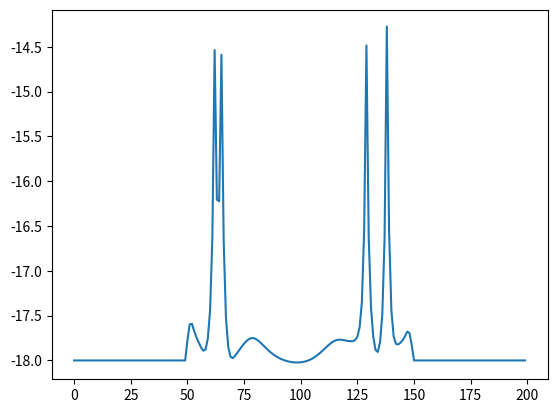

Recreate this plot in Python.
import numpy as np
import matplotlib.pyplot as plt

y = np.array([
-1.8000000000e+01,-1.8000000000e+01,-1.8000000000e+01,-1.8000000000e+01,-1.8000000000e+01,-1.8000000000e+01,-1.8000000000e+01,-1.8000000000e+01,-1.8000000000e+01,-1.8000000000e+01,-1.8000000000e+01,-1.8000000000e+01,-1.8000000000e+01,-1.8000000000e+01,-1.8000000000e+01,-1.8000000000e+01,-1.8000000000e+01,-1.8000000000e+01,-1.8000000000e+01,-1.8000000000e+01,-1.8000000000e+01,-1.8000000000e+01,-1.8000000000e+01,-1.8000000000e+01,-1.8000000000e+01,-1.8000000000e+01,-1.8000000000e+01,-1.8000000000e+01,-1.8000000000e+01,-1.8000000000e+01,-1.8000000000e+01,-1.8000000000e+01,-1.8000000000e+01,-1.8000000000e+01,-1.8000000000e+01,-1.8000000000e+01,-1.8000000000e+01,-1.8000000000e+01,-1.8000000000e+01,-1.8000000000e+01,-1.8000000000e+01,-1.8000000000e+01,-1.8000000000e+01,-1.8000000000e+01,-1.8000000000e+01,-1.8000000000e+01,-1.8000000000e+01,-1.8000000000e+01,-1.8000000000e+01,-1.8000000000e+01,-1.7775193597e+01,-1.7596321094e+01,-1.7592396226e+01,-1.7674262615e+01,-1.7743853548e+01,-1.7800386203e+01,-1.7853828362e+01,-1.7891050904e+01,-1.7877644141e+01,-1.7754616756e+01,-1.7437708684e+01,-1.6627953889e+01,-1.4538358969e+01,-1.6206683358e+01,-1.6224776337e+01,-1.4589904500e+01,-1.6669134582e+01,-1.7524654452e+01,-1.7846620703e+01,-1.7959468110e+01,-1.7973585861e+01,-1.7948985383e+01,-1.7913566054e+01,-1.7877634945e+01,-1.7843854671e+01,-1.7812623889e+01,-1.7785173784e+01,-1.7764054202e+01,-1.7751893015e+01,-1.7750037623e+01,-1.7758058730e+01,-1.7774111600e+01,-1.7795672120e+01,-1.7820221654e+01,-1.7845679239e+01,-1.7870561540e+01,-1.7893948941e+01,-1.7915358748e+01,-1.7934602257e+01,-1.7951665449e+01,-1.7966624561e+01,-1.7979592777e+01,-1.7990689448e+01,-1.8000023561e+01,-1.8007685293e+01,-1.8013741638e+01,-1.8018233771e+01,-1.8021174914e+01,-1.8022548316e+01,-1.8022305441e+01,-1.8020364737e+01,-1.8016611889e+01,-1.8010903315e+01,-1.8003074730e+01,-1.7992956555e+01,-1.7980398168e+01,-1.7965302422e+01,-1.7947670163e+01,-1.7927652056e+01,-1.7905601522e+01,-1.7882118162e+01,-1.7858066615e+01,-1.7834554781e+01,-1.7812861419e+01,-1.7794315199e+01,-1.7780131971e+01,-1.7771198245e+01,-1.7767771613e+01,-1.7769149883e+01,-1.7773585562e+01,-1.7778815292e+01,-1.7783059404e+01,-1.7785403164e+01,-1.7784197224e+01,-1.7773080222e+01,-1.7734975258e+01,-1.7630024280e+01,-1.7343626683e+01,-1.6539161843e+01,-1.4486490339e+01,-1.6619385000e+01,-1.7403344674e+01,-1.7732503735e+01,-1.7881660353e+01,-1.7905258044e+01,-1.7797697091e+01,-1.7486184477e+01,-1.6642005335e+01,-1.4274625364e+01,-1.6565108313e+01,-1.7439426513e+01,-1.7731470736e+01,-1.7814886554e+01,-1.7822151162e+01,-1.7802429291e+01,-1.7774415198e+01,-1.7731752493e+01,-1.7677857500e+01,-1.7694601127e+01,-1.7830978731e+01,-1.8000000000e+01,-1.8000000000e+01,-1.8000000000e+01,-1.8000000000e+01,-1.8000000000e+01,-1.8000000000e+01,-1.8000000000e+01,-1.8000000000e+01,-1.8000000000e+01,-1.8000000000e+01,-1.8000000000e+01,-1.8000000000e+01,-1.8000000000e+01,-1.8000000000e+01,-1.8000000000e+01,-1.8000000000e+01,-1.8000000000e+01,-1.8000000000e+01,-1.8000000000e+01,-1.8000000000e+01,-1.8000000000e+01,-1.8000000000e+01,-1.8000000000e+01,-1.8000000000e+01,-1.8000000000e+01,-1.8000000000e+01,-1.8000000000e+01,-1.8000000000e+01,-1.8000000000e+01,-1.8000000000e+01,-1.8000000000e+01,-1.8000000000e+01,-1.8000000000e+01,-1.8000000000e+01,-1.8000000000e+01,-1.8000000000e+01,-1.8000000000e+01,-1.8000000000e+01,-1.8000000000e+01,-1.8000000000e+01,-1.8000000000e+01,-1.8000000000e+01,-1.8000000000e+01,-1.8000000000e+01,-1.8000000000e+01,-1.8000000000e+01,-1.8000000000e+01,-1.8000000000e+01,-1.8000000000e+01,-1.8000000000e+01
])
x = np.arange(len(y))

# Plot the grad
fig, ax = plt.subplots()
ax.plot(x, y)
plt.show()
